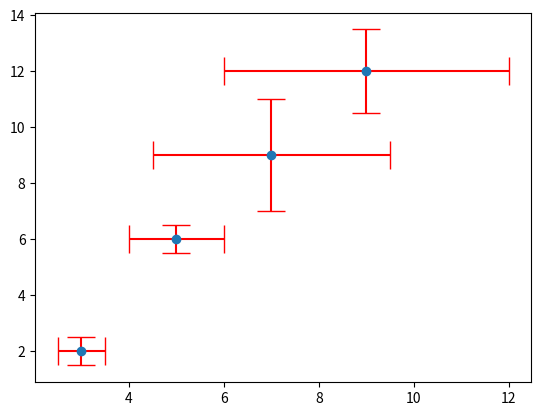

This figure's Python source:
#-------------------------------------------------------------------------------
# Name:        module1
# Purpose:
#
# Author:      Jean
#
# Created:     20/08/2018
# Copyright:   (c) Jean 2018
# Licence:     <your licence>
#-------------------------------------------------------------------------------
import numpy as np
import matplotlib.pyplot as plt

xValues = [5, 3, 7, 9]
yValues = [6, 2, 9, 12]
xErrorValues = [1, 0.5, 2.5, 3]
yErrorValues = [0.5, 0.5, 2, 1.5]
plt.scatter(xValues, yValues, zorder = 2)
plt.errorbar(xValues, yValues, xerr = xErrorValues, yerr = yErrorValues,
  fmt = 'none', capsize = 10, ecolor = 'red', zorder = 1)
plt.show()

def main():
    pass

if __name__ == '__main__':
    main()
